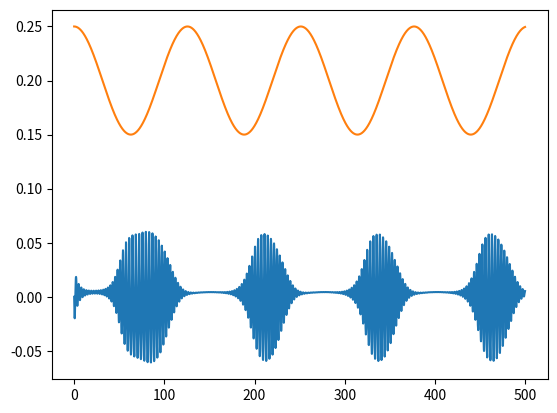

Reproduce this figure in Python.

import numpy as np
import matplotlib.pyplot as plt
from scipy . integrate import odeint

nbre_points = 3001
t_tab = np.linspace(0 , 500 , nbre_points)

A = 1
P = 0.1
alpha_E = 0.05 
alpha_I = 0.05
w = 0.05
phi = 0

E0 = 0.2
I0 = 0.2

wEE = 27
wEI = 50
wIE = 15
wII = 0

def SE(XE, XI, P, E0, wEE, wEI, wII, wIE):
    exp_value = np.exp(-wEE*XE + wIE*XI - P)
    D = 1 + ( 1 / E0 - 2 ) * exp_value
    return 1 / ( 1 + D )

def SI(XE, XI, I0, wEE, wEI, wII, wIE):
    exp_value = np.exp(-wEI*XE + wII*XI)
    D = 1 + ( 1 / I0 - 2 ) * exp_value
    return 1 / ( 1 + D )

def XE_prime(XE, XI, P, E0, wEE, wEI, wII, wIE):
    return -E0 - XE + (1 - E0 -XE) * SE(XE, XI, P, E0, wEE, wEI, wII, wIE)

def XI_prime(XE, XI, A, I0, wEE, wEI, wII, wIE):
    return 1/A * (-I0 - XI + (1 - I0 -XI) * SI(XE, XI, I0, wEE, wEI, wII, wIE))

def X_prime(X, t, P, A, E0, I0, wEE, wEI, wII, wIE, alpha_E, alpha_I, w, phi):
    XE, XI = X
    E0_t = E0 + alpha_E * np.cos(w * t)
    I0_t = I0 + alpha_I * np.cos(w * t + phi)
    rep = [XE_prime(XE, XI, P, E0_t, wEE, wEI, wII, wIE), XI_prime(XE, XI, A, I0_t, wEE, wEI, wII, wIE)]
    return rep

print(t_tab)
sol = odeint(X_prime, [0, 0], t_tab, args = (P, A, E0, I0, wEE, wEI, wII, wIE, alpha_E, alpha_I, w, phi))

plt.figure()
plt.plot()
plt.plot(t_tab, sol[:, 0])
plt.plot(t_tab, E0 + alpha_E * np.cos(w * t_tab))
#plt.plot(t_tab, sol[:, 1])
plt.savefig("Fig1")
plt.show()
